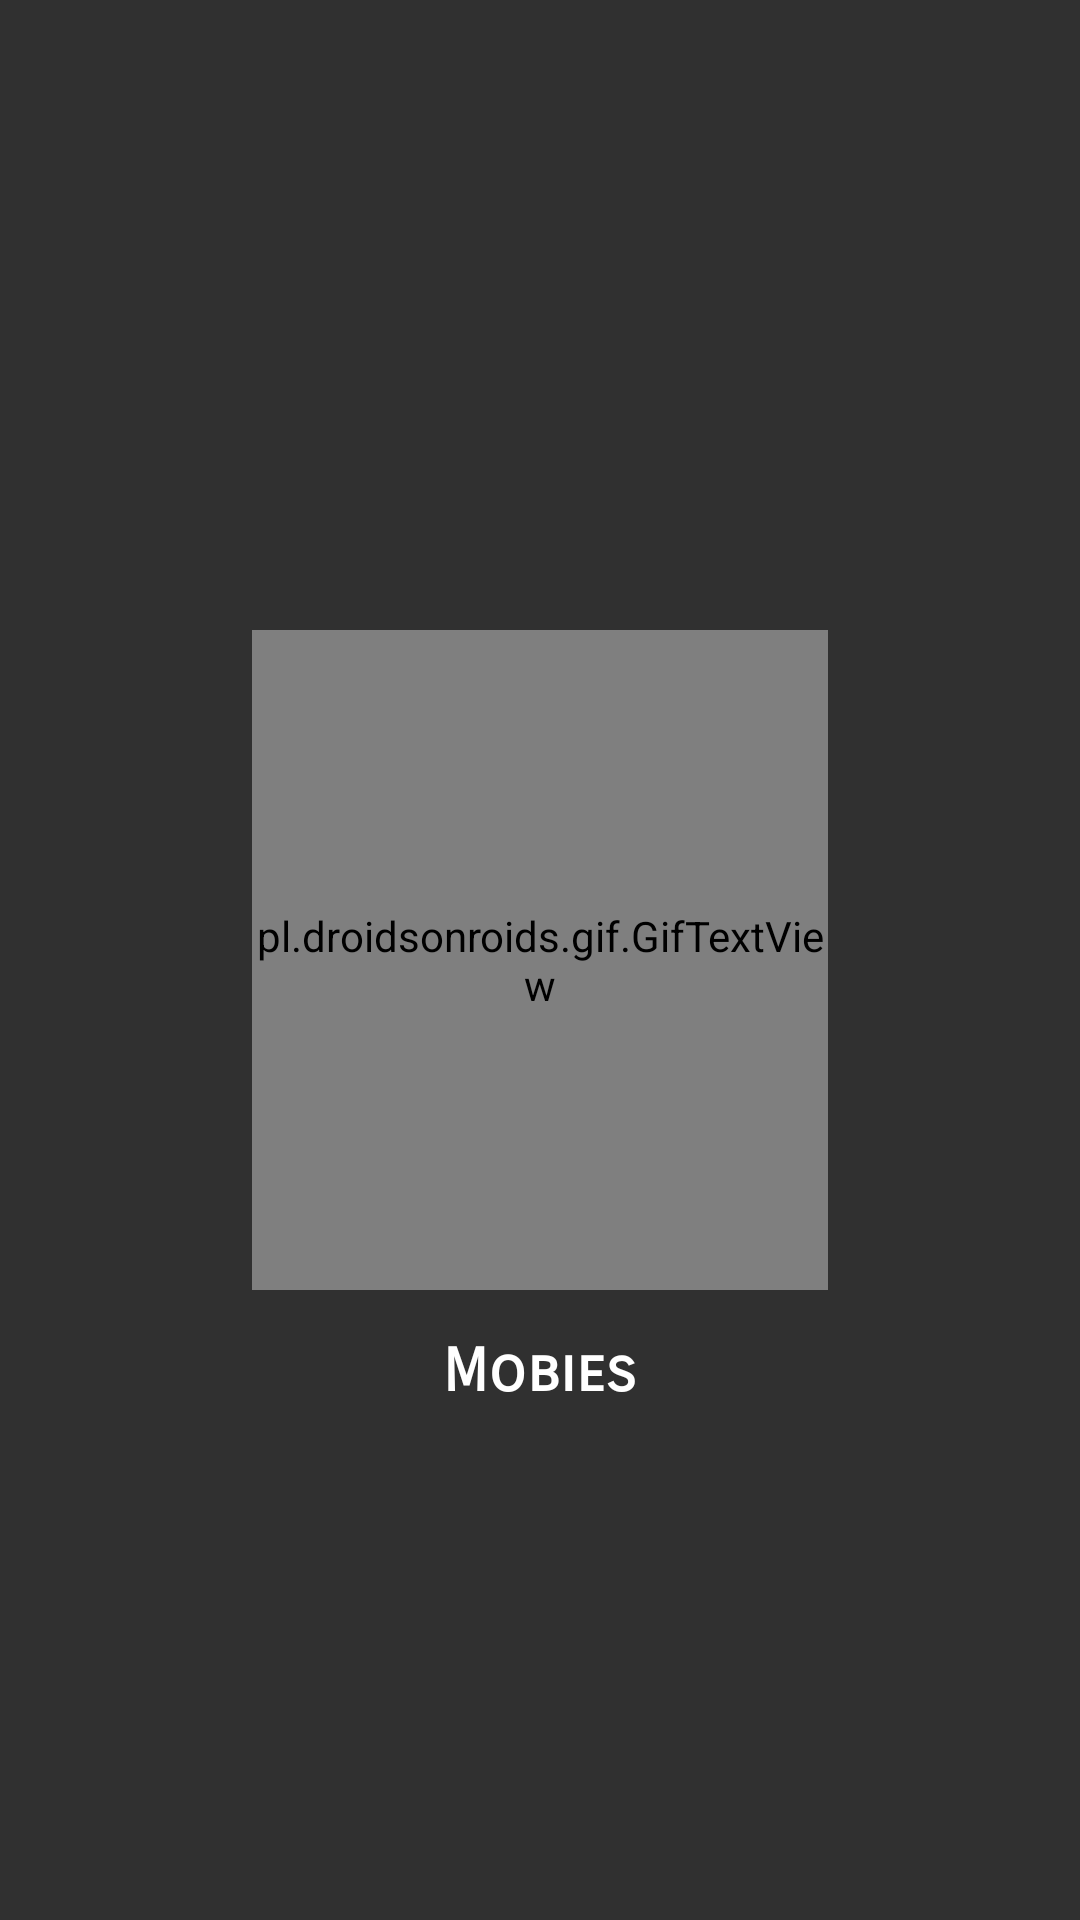

Reconstruct the res/layout file that produces this screen, plus the resources it refers to.
<!-- AndroidManifest.xml: application theme AppTheme -->
<!-- res/layout/activity_splash.xml -->
<?xml version="1.0" encoding="utf-8"?>
<RelativeLayout xmlns:android="http://schemas.android.com/apk/res/android"
    xmlns:app="http://schemas.android.com/apk/res-auto"
    xmlns:tools="http://schemas.android.com/tools"
    android:layout_width="match_parent"
    android:layout_height="match_parent"
    tools:context="com.example.hoang.mobies.activities.SplashActivitiy"
    android:background="@color/colorBackground">

    <RelativeLayout
        android:id="@+id/rl_logo_container"
        android:layout_width="wrap_content"
        android:layout_height="wrap_content"
        android:layout_centerInParent="true">

    <pl.droidsonroids.gif.GifTextView
        android:id="@+id/iv_logo"
        android:layout_width="192dp"
        android:layout_height="220dp"
        android:background="@drawable/logo_m_gif"
        android:layout_centerVertical="true"/>


    </RelativeLayout>

    <TextView
        android:id="@+id/tv_splash"
        android:layout_marginTop="15dp"
        android:layout_below="@id/rl_logo_container"
        android:layout_width="wrap_content"
        android:layout_height="wrap_content"
        android:text="@string/splash"
        android:textColor="@color/colorTextPrimary"
        android:fontFamily="sans-serif-smallcaps"
        android:textSize="20sp"
        android:layout_centerHorizontal="true"
        android:textStyle="bold"/>

    <ProgressBar
        android:id="@+id/pb_splash"
        android:layout_width="wrap_content"
        android:layout_height="wrap_content"
        android:indeterminate="true"
        android:indeterminateTint="@color/colorTextPrimary"
        android:layout_alignParentBottom="true"
        android:paddingBottom="5dp"
        android:layout_centerHorizontal="true"/>

</RelativeLayout>
<!-- resources referenced by this layout -->
<resources>
  <color name="colorBackground">#FF303030</color>
  <color name="colorTextPrimary">#FFFFFF</color>
  <!-- drawable logo_m_gif: gif bitmap (drawable, 94699 bytes) -->
  <string name="splash">Mobies</string>
  <style name="AppTheme" parent="Theme.AppCompat.Light.DarkActionBar">
          
          <item name="colorPrimary">@color/colorPrimary</item>
          <item name="colorPrimaryDark">@color/colorPrimaryDark</item>
          <item name="colorAccent">@color/colorAccent</item>
      </style>
  <color name="colorPrimary">#FF212121</color>
  <color name="colorPrimaryDark">#FF212121</color>
  <color name="colorAccent">#FFff9900</color>
</resources>
